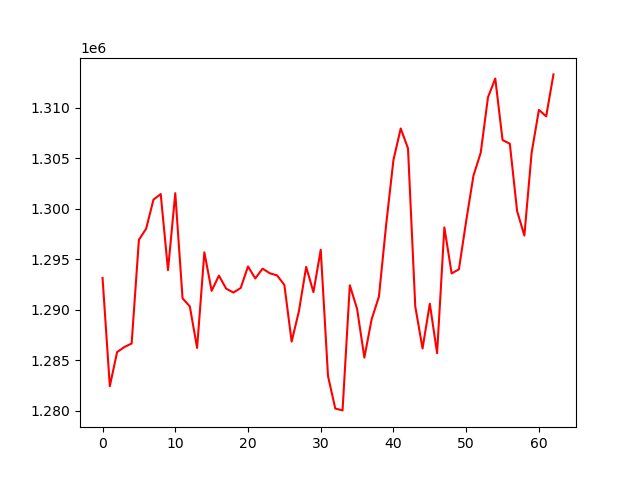

Source data for this figure (header and first rows):
, 0
0, 1293149
1, 1282417
2, 1285799
3, 1286297
4, 1286648
5, 1296926
6, 1298036
7, 1300907
8, 1301463
9, 1293918
10, 1301550
11, 1291128
12, 1290326
13, 1286210
14, 1295689
15, 1291868
16, 1293375
17, 1292082
18, 1291700
19, 1292154
20, 1294284
21, 1293095
22, 1294066
23, 1293611
24, 1293397
25, 1292453
26, 1286838
27, 1289845
28, 1294243
29, 1291737
30, 1295944
31, 1283428
32, 1280201
33, 1280017
34, 1292421
35, 1290077
36, 1285250
37, 1289054
38, 1291284
39, 1298452
40, 1304846
41, 1307962
42, 1305986
43, 1290317
44, 1286154
45, 1290594
46, 1285690
47, 1298160
48, 1293592
49, 1294004
50, 1298796
51, 1303283
52, 1305562
53, 1311060
54, 1312914
55, 1306817
56, 1306453
57, 1299783
58, 1297350
59, 1305564
... 3 more rows
